Run: headless pygame with SDL's dummy video driver; simulated clock (each Clock.tick advances the game by its frame time, no real sleeping); random seed 0; keys injected as events and as key.get_pressed() state; mouse plan: one left click at the window centre at the start of phase 2, then a move to the lower-right quarter at the start of phase 3.
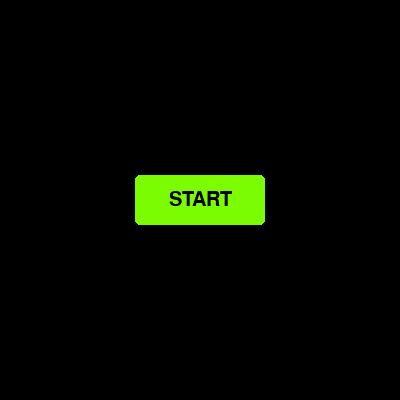
Frame 1 of 4 · flips 1–60 · no input
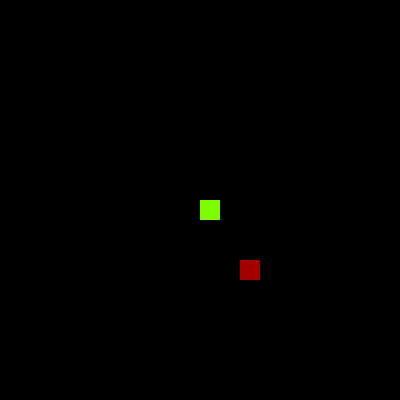
Frame 2 of 4 · flips 61–180 · clicked the window centre · tapped SPACE, RETURN · held RIGHT (→), D
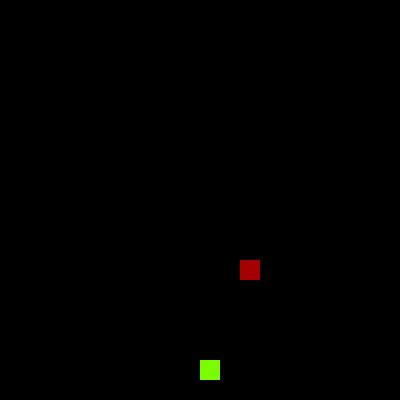
Frame 3 of 4 · flips 181–300 · moved the mouse to the lower-right quarter · held DOWN (↓), S
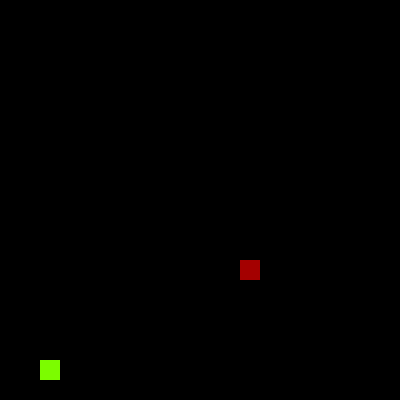
Frame 4 of 4 · flips 301–420 · held LEFT (←), A, UP (↑), W

The pygame program that drew these frames:

import pygame
import random as r
pygame.init()
size=400,400 #divisble into 20x20, easy size, rectangular size will take more thinking for good proportions, this is square
screen=pygame.display.set_mode(size)
black=0,0,0
running=True
green=124,252,0 # snake color, green, dim to 87, 176, 0
red=164,0,0 # apple color, red, dim to 115, 0, 0
white=255,255,255
keybinds = {
"up": [pygame.K_w, pygame.K_UP],
"down": [pygame.K_s, pygame.K_DOWN],
"right": [pygame.K_d, pygame.K_RIGHT],
"left": [pygame.K_a, pygame.K_LEFT]
}
class Start_Button:
    def __init__(self, color, x, y, width, height, text):
        super().__init__()
        self.rect=pygame.Rect(x,y,width,height)
        self.color=color
        self.text=text
        self.x=self.rect.x
        self.y=self.rect.y
        self.font=pygame.font.Font(None,30)
        self.text_surface = self.font.render(text,True,black)
        self.text_rect=self.text_surface.get_rect(center=self.rect.center)
    def buttoncreator(self, surface):
        pygame.draw.rect(surface,self.color,self.rect,border_radius=5)
        surface.blit(self.text_surface,self.text_rect)
        
class floatingText:
    def __init__(self,x,y,color,text):
        self.x=x
        self.y=y
        self.color=color
        self.text=text
        self.font=pygame.font.Font(None,40)
        self.alpha=255
    def textcreator(self,surface):
        text_surface = self.font.render(self.text, True, self.color).convert_alpha()
        surface.blit(text_surface, (self.x, self.y))
class Snake(pygame.sprite.Sprite):
    def __init__(self,color,width,height):
        super().__init__()
        self.image = pygame.Surface([width,height])
        self.image.fill(color)
        self.rect = self.image.get_rect()
        self.rect.x=200
        self.rect.y=200
        self.x_change=0
        self.y_change=0
    def update(self,body,):
        global rollback
        next_x=self.rect.x+self.x_change
        next_y=self.rect.y+self.y_change
        static=self.x_change==0 and self.y_change==0
        if (next_x,next_y) in body and not static:
            rollback=True
        self.rect.x += self.x_change
        self.rect.y += self.y_change
        if rollback==True:
            self.rect.x-=self.x_change
            self.rect.y-=self.y_change
            self.y_change=0
            self.x_change=0

class Apple(pygame.sprite.Sprite):
    def __init__(self,color,width,height):
        super().__init__()
        self.image=pygame.Surface([width,height])
        self.image.fill(color)
        self.rect=self.image.get_rect()
        self.randomize(body)
    def randomize(self,body):
        while True:
            self.rect.x=r.randrange(0,400,20)
            self.rect.y=r.randrange(0,400,20)
            if (self.rect.x,self.rect.y) not in body:
                break
gameOver=False
gameStarted = False
clock=pygame.time.Clock()
player_snake = Snake(green,20,20)
body=[(200,200)]
initapple=Apple(red,20,20)
start_btn = Start_Button(green, 135, 175, 130, 50, "START")
restart_btn = Start_Button(green, 140, 250, 130, 50, "RESTART")
gameOverText = floatingText(120,150,white,"GAME OVER!")
frame_counter=0
pendingchange_x=0
pendingchange_y=0
rollback=False
def resetFunc():
    global gameOver
    global pendingchange_x
    global pendingchange_y
    global gameOver
    global rollback
    global player_snake
    body[1:]=[]
    body[0] = (200,200)
    initapple.randomize(body)
    pendingchange_x=0
    pendingchange_y=0
    player_snake.x_change=0
    player_snake.y_change=0
    player_snake.rect.x=200
    player_snake.rect.y=200
    gameOver=False
    rollback=False
def gameOverscreen():
    dimmingoverlay=pygame.Surface((400,400), pygame.SRCALPHA)
    dimmingoverlay.fill((0,0,0,170))
    screen.blit(dimmingoverlay,(0,0))
    restart_btn.buttoncreator(screen)
    gameOverText.textcreator(screen)
while running:
    screen.fill(black)
    head_pos = (player_snake.rect.x, player_snake.rect.y)
    
    for event in pygame.event.get():
        if event.type == pygame.QUIT:
            running=False
        if gameOver and event.type==pygame.MOUSEBUTTONDOWN and event.button==1:
            if restart_btn.rect.collidepoint(event.pos):
                resetFunc()
        if not gameStarted and event.type==pygame.MOUSEBUTTONDOWN and event.button==1:
            if start_btn.rect.collidepoint(event.pos):
                gameStarted=True
        if gameStarted and event.type==pygame.KEYDOWN:
            if event.key in keybinds["up"] and player_snake.y_change==0 and not gameOver:
                pendingchange_x=0
                pendingchange_y=-20
            if event.key in keybinds["down"] and player_snake.y_change==0 and not gameOver:
                pendingchange_x=0
                pendingchange_y=20
            if event.key in keybinds["right"] and player_snake.x_change==0 and not gameOver:
                pendingchange_x=20
                pendingchange_y=0
            if event.key in keybinds["left"] and player_snake.x_change==0 and not gameOver:
                pendingchange_x=-20
                pendingchange_y=0
    if not gameStarted:
        start_btn.buttoncreator(screen)
    else:
        frame_counter+=1
        if frame_counter % 15==0 and not gameOver:
            player_snake.x_change=pendingchange_x
            player_snake.y_change=pendingchange_y
            if not head_pos in body[1:]:
                player_snake.update(body)
            if (
                player_snake.rect.x < 0
                or player_snake.rect.x >= 400
                or player_snake.rect.y < 0
                or player_snake.rect.y >= 400
                ):
                    rollback=True
                    gameOver=True
                    player_snake.rect.x -= player_snake.x_change
                    player_snake.rect.y -= player_snake.y_change
                    player_snake.x_change = 0
                    player_snake.y_change = 0

            if player_snake.x_change != 0 or player_snake.y_change != 0:
                if not gameOver:
                    body.insert(0,(player_snake.rect.x,player_snake.rect.y))
                if initapple.rect.x==player_snake.rect.x and initapple.rect.y==player_snake.rect.y:
                    initapple.randomize(body)
                else:
                    body.pop()
            body[0] = (player_snake.rect.x, player_snake.rect.y)
            next_tile = (player_snake.rect.x + player_snake.x_change, player_snake.rect.y + player_snake.y_change)
            if next_tile in body[:-1]:
                gameOver = True
        for segment in body:
            screen.blit(player_snake.image,segment)
        screen.blit(initapple.image,initapple.rect)
        if gameOver:
            gameOverscreen()
    pygame.display.flip()
    clock.tick(60)
